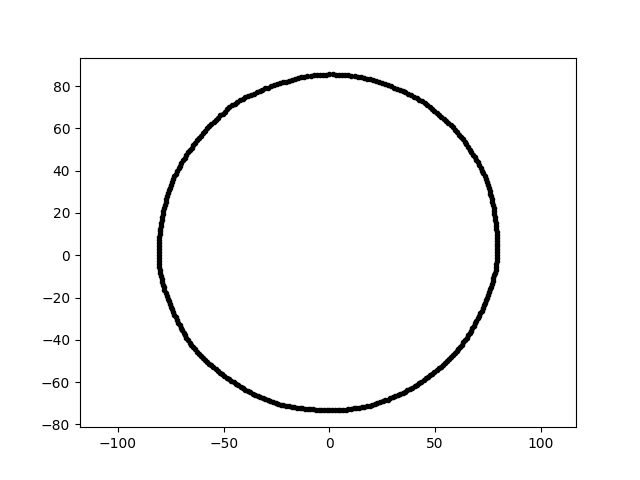

Values plotted in this chart, from the file beside it:
-1.346446413611807813e-14, -7.329712885648642384e+01, 2.400000000000000000e+01
5.235807273436340297e-15, 8.550722178969010656e+01, 2.400000000000000000e+01
-8.041937406575404168e+01, -5.623470446910799225e+00, 2.400000000000000000e+01
7.839930113309540616e+01, 1.666428588618342843e+01, 2.400000000000000000e+01
-7.741206014337737429e+01, 2.515270306654965893e+01, 2.400000000000000000e+01
-4.533376253004713874e+01, -6.015993481006842813e+01, 2.400000000000000000e+01
1.630557956264519603e+01, 8.388493482172970062e+01, 2.400000000000000000e+01
-4.099701242776948362e+01, 7.396056824315220979e+01, 2.400000000000000000e+01
-7.384162043082167770e+01, -2.687615188680215184e+01, 2.400000000000000000e+01
-7.847876089811353495e+01, 2.102832060564471561e+01, 2.400000000000000000e+01
-6.684398073086974534e+01, -4.016391564021670746e+01, 2.400000000000000000e+01
2.629329415409705106e+01, 8.092243855617081749e+01, 2.400000000000000000e+01
-7.535631609425519173e+01, 3.198685842434185034e+01, 2.400000000000000000e+01
-7.548656889071264686e+01, -2.307856014793369326e+01, 2.400000000000000000e+01
-1.787061751220997508e+01, -7.167513198848352829e+01, 2.400000000000000000e+01
-4.478947063182421573e+01, 7.167813638957839828e+01, 2.400000000000000000e+01
7.764806921578902177e+01, 2.226522556070803915e+01, 2.400000000000000000e+01
4.553993995392752225e+01, -5.828846507460476545e+01, 2.400000000000000000e+01
7.475880458831191788e+01, -2.003156131655428496e+01, 2.400000000000000000e+01
-8.079774964169104123e+01, 2.821519590689449242e+00, 2.400000000000000000e+01
-7.217240051896482100e+01, -3.063536644569355971e+01, 2.400000000000000000e+01
4.657164556666575805e+01, -5.751119268543376251e+01, 2.400000000000000000e+01
7.541307661823182684e+01, 3.201095183732479654e+01, 2.400000000000000000e+01
7.897078286026123806e+01, 1.250774324531296067e+01, 2.400000000000000000e+01
7.738381585268734852e+01, 2.365860675451359185e+01, 2.400000000000000000e+01
-7.974141166101077260e+01, -9.791014216574950524e+00, 2.400000000000000000e+01
-5.381070829692426827e+01, -5.381070829692425406e+01, 2.400000000000000000e+01
7.781183250396479423e+01, 2.084961768102314750e+01, 2.400000000000000000e+01
-5.791897069560738487e+01, -5.034819309365814632e+01, 2.400000000000000000e+01
5.376175380969478823e+01, -5.191712216796374690e+01, 2.400000000000000000e+01
-8.081229802023270281e+01, 9.896652210221997283e-15, 2.400000000000000000e+01
-4.193763561899078240e+01, -6.217510168042540641e+01, 2.400000000000000000e+01
-8.062746600754692849e+01, 4.225506442674424434e+00, 2.400000000000000000e+01
-2.048826344849363679e+01, 8.217393640047761494e+01, 2.400000000000000000e+01
-7.203259369497133946e+01, 3.992831868474227974e+01, 2.400000000000000000e+01
1.041391384030654699e+01, 8.481452198653579444e+01, 2.400000000000000000e+01
-5.369133799726159140e+01, 6.398684494942651213e+01, 2.400000000000000000e+01
7.820588823708995108e+01, 1.805525195266491068e+01, 2.400000000000000000e+01
3.686855447703079136e+01, -6.385820955583831449e+01, 2.400000000000000000e+01
7.079610392793206586e+01, -2.860348267383593779e+01, 2.400000000000000000e+01
3.228598041987950751e+01, -6.619606968403290637e+01, 2.400000000000000000e+01
-4.750035170922328120e+01, -5.865804926013463927e+01, 2.400000000000000000e+01
7.824588060955392166e+01, -8.223973444156582602e+00, 2.400000000000000000e+01
5.122882853370768430e+00, -7.326063795828754621e+01, 2.400000000000000000e+01
-4.642721506256447839e+01, -5.942412542535790010e+01, 2.400000000000000000e+01
4.869514014050078998e+01, -5.601735080283177837e+01, 2.400000000000000000e+01
6.092945181683466416e+01, -4.426783795298391055e+01, 2.400000000000000000e+01
-6.603013856669599591e+01, 4.975727834578245989e+01, 2.400000000000000000e+01
1.493191993463132805e+00, 8.554491201285964053e+01, 2.400000000000000000e+01
2.274018846938359673e+01, -6.998710368448446673e+01, 2.400000000000000000e+01
-5.982842848097804733e+01, 5.777564179842832459e+01, 2.400000000000000000e+01
6.307967519720651950e+01, 5.483432507468679518e+01, 2.400000000000000000e+01
-7.814740191091959787e+01, 2.240840690699524984e+01, 2.400000000000000000e+01
-7.273205982008404646e+01, -2.938565962632540618e+01, 2.400000000000000000e+01
-3.831753893691448809e+00, -7.311421979926066683e+01, 2.400000000000000000e+01
-6.069130716592439256e+01, 5.659555952963927439e+01, 2.400000000000000000e+01
-7.002256859513791198e+01, 4.375495705707025706e+01, 2.400000000000000000e+01
2.562084195343239834e+00, -7.336849195000338852e+01, 2.400000000000000000e+01
-4.471392906731074923e+00, 8.531925923787397892e+01, 2.400000000000000000e+01
-4.830308568871514296e+01, 6.898395554583207456e+01, 2.400000000000000000e+01
-7.332526296666108578e+01, -2.814693131241548230e+01, 2.400000000000000000e+01
... 299 more rows
